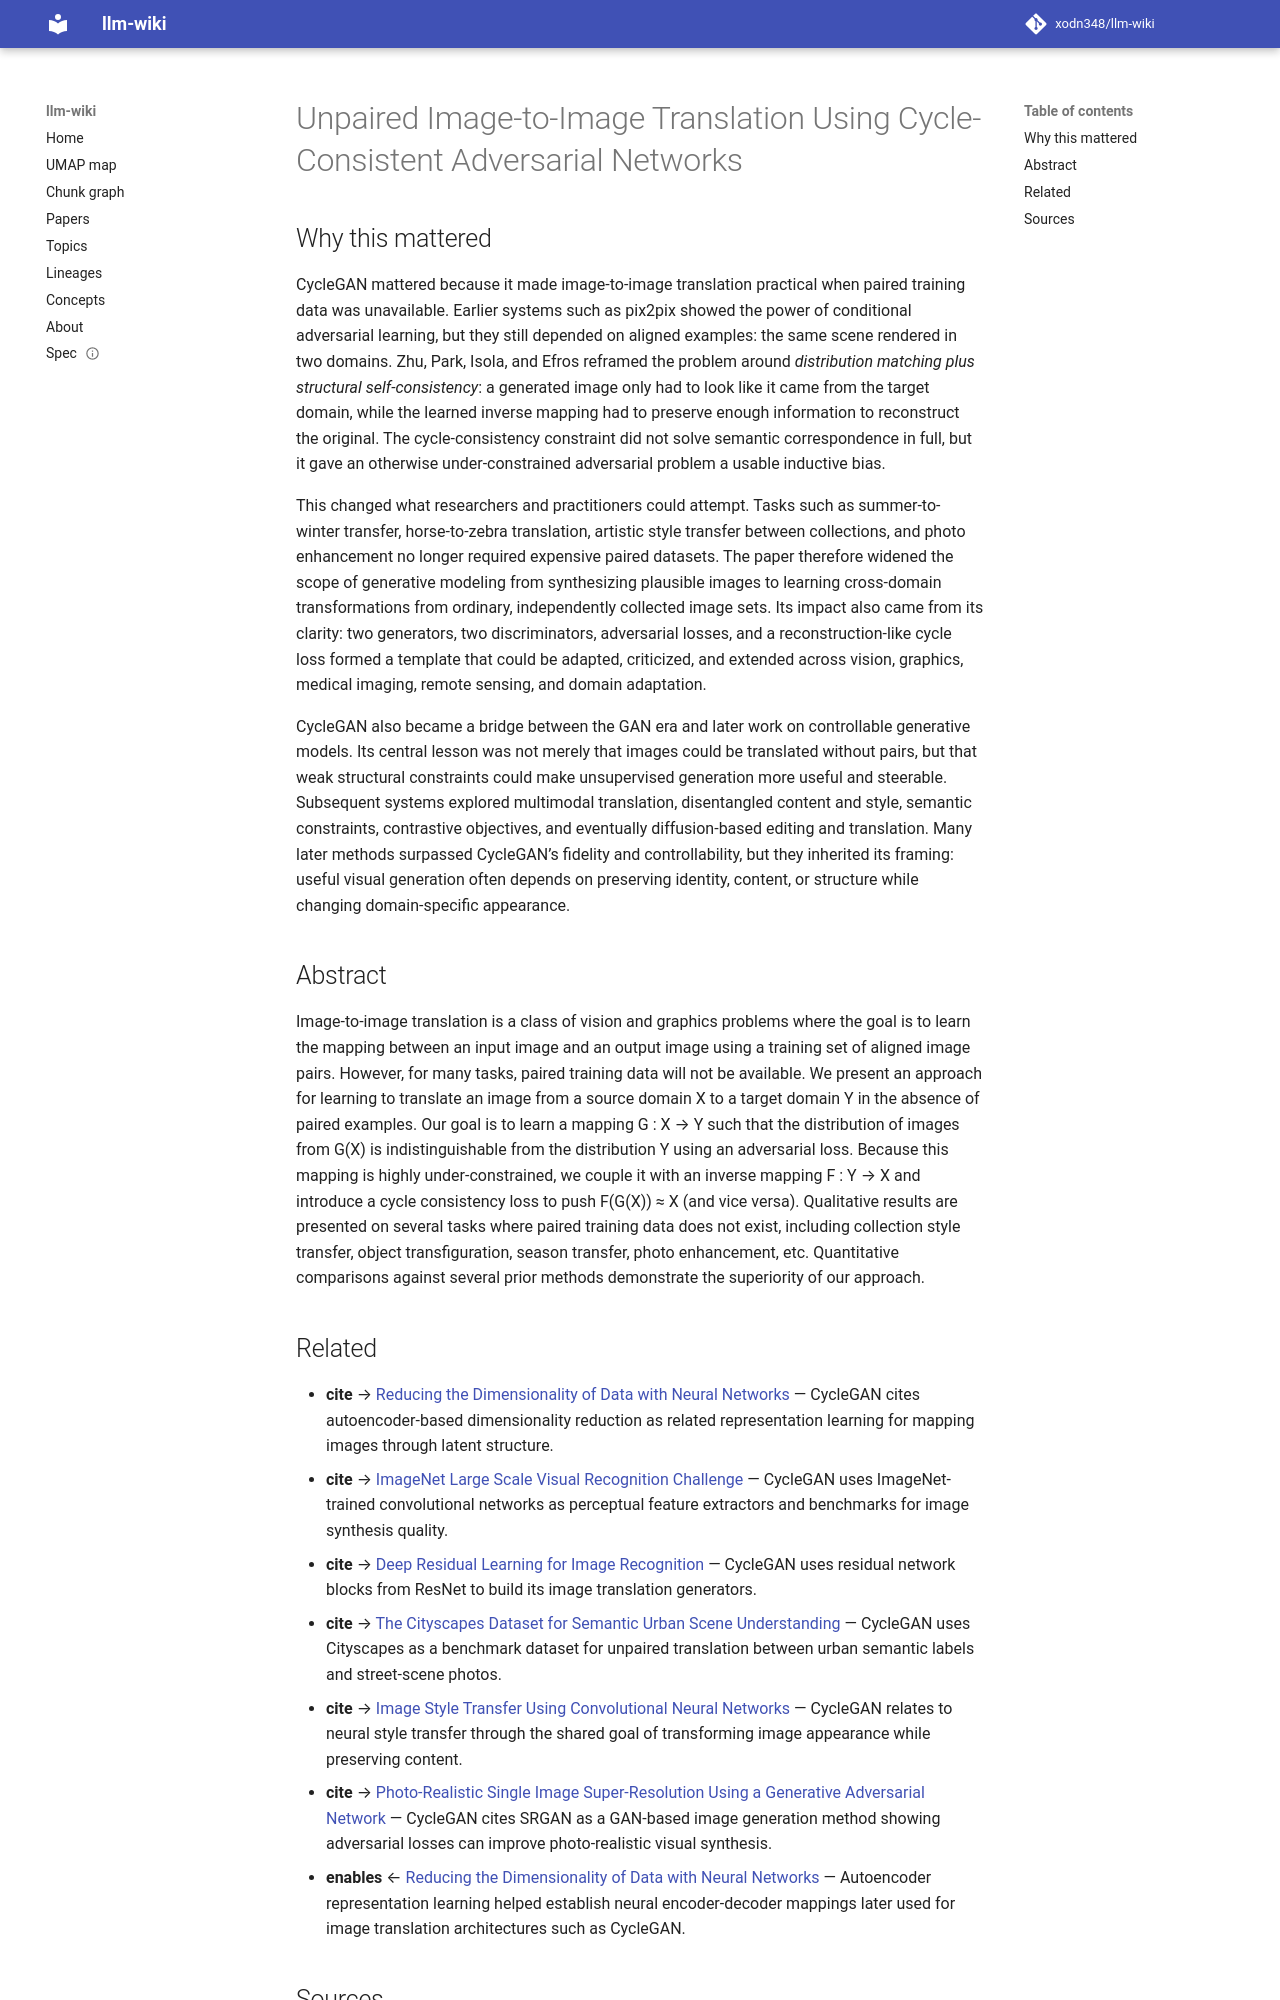

repository: xodn348/llm-wiki · page: paper/10_1109_iccv_2017_244/index.html · generator: mkdocs

---
title: Unpaired Image-to-Image Translation Using Cycle-Consistent Adversarial Networks
doi: 10.1109/iccv.2017.244
openalex_id: https://openalex.org/W2962793481
year: 2017
venue: null
authors: Jun-Yan Zhu, Taesung Park, Phillip Isola, Alexei A. Efros
citations: 21755
fleming_tier: true
concepts:
- Image translation
- Image (mathematics)
- Computer science
- Translation (biology)
- Artificial intelligence
- Consistency (knowledge bases)
- Adversarial system
- Domain (mathematical analysis)
- Set (abstract data type)
- Object (grammar)
---

# Unpaired Image-to-Image Translation Using Cycle-Consistent Adversarial Networks

## Why this mattered

CycleGAN mattered because it made image-to-image translation practical when paired training data was unavailable. Earlier systems such as pix2pix showed the power of conditional adversarial learning, but they still depended on aligned examples: the same scene rendered in two domains. Zhu, Park, Isola, and Efros reframed the problem around *distribution matching plus structural self-consistency*: a generated image only had to look like it came from the target domain, while the learned inverse mapping had to preserve enough information to reconstruct the original. The cycle-consistency constraint did not solve semantic correspondence in full, but it gave an otherwise under-constrained adversarial problem a usable inductive bias.

This changed what researchers and practitioners could attempt. Tasks such as summer-to-winter transfer, horse-to-zebra translation, artistic style transfer between collections, and photo enhancement no longer required expensive paired datasets. The paper therefore widened the scope of generative modeling from synthesizing plausible images to learning cross-domain transformations from ordinary, independently collected image sets. Its impact also came from its clarity: two generators, two discriminators, adversarial losses, and a reconstruction-like cycle loss formed a template that could be adapted, criticized, and extended across vision, graphics, medical imaging, remote sensing, and domain adaptation.

CycleGAN also became a bridge between the GAN era and later work on controllable generative models. Its central lesson was not merely that images could be translated without pairs, but that weak structural constraints could make unsupervised generation more useful and steerable. Subsequent systems explored multimodal translation, disentangled content and style, semantic constraints, contrastive objectives, and eventually diffusion-based editing and translation. Many later methods surpassed CycleGAN’s fidelity and controllability, but they inherited its framing: useful visual generation often depends on preserving identity, content, or structure while changing domain-specific appearance.

## Abstract

Image-to-image translation is a class of vision and graphics problems where the goal is to learn the mapping between an input image and an output image using a training set of aligned image pairs. However, for many tasks, paired training data will not be available. We present an approach for learning to translate an image from a source domain X to a target domain Y in the absence of paired examples. Our goal is to learn a mapping G : X → Y such that the distribution of images from G(X) is indistinguishable from the distribution Y using an adversarial loss. Because this mapping is highly under-constrained, we couple it with an inverse mapping F : Y → X and introduce a cycle consistency loss to push F(G(X)) ≈ X (and vice versa). Qualitative results are presented on several tasks where paired training data does not exist, including collection style transfer, object transfiguration, season transfer, photo enhancement, etc. Quantitative comparisons against several prior methods demonstrate the superiority of our approach.
